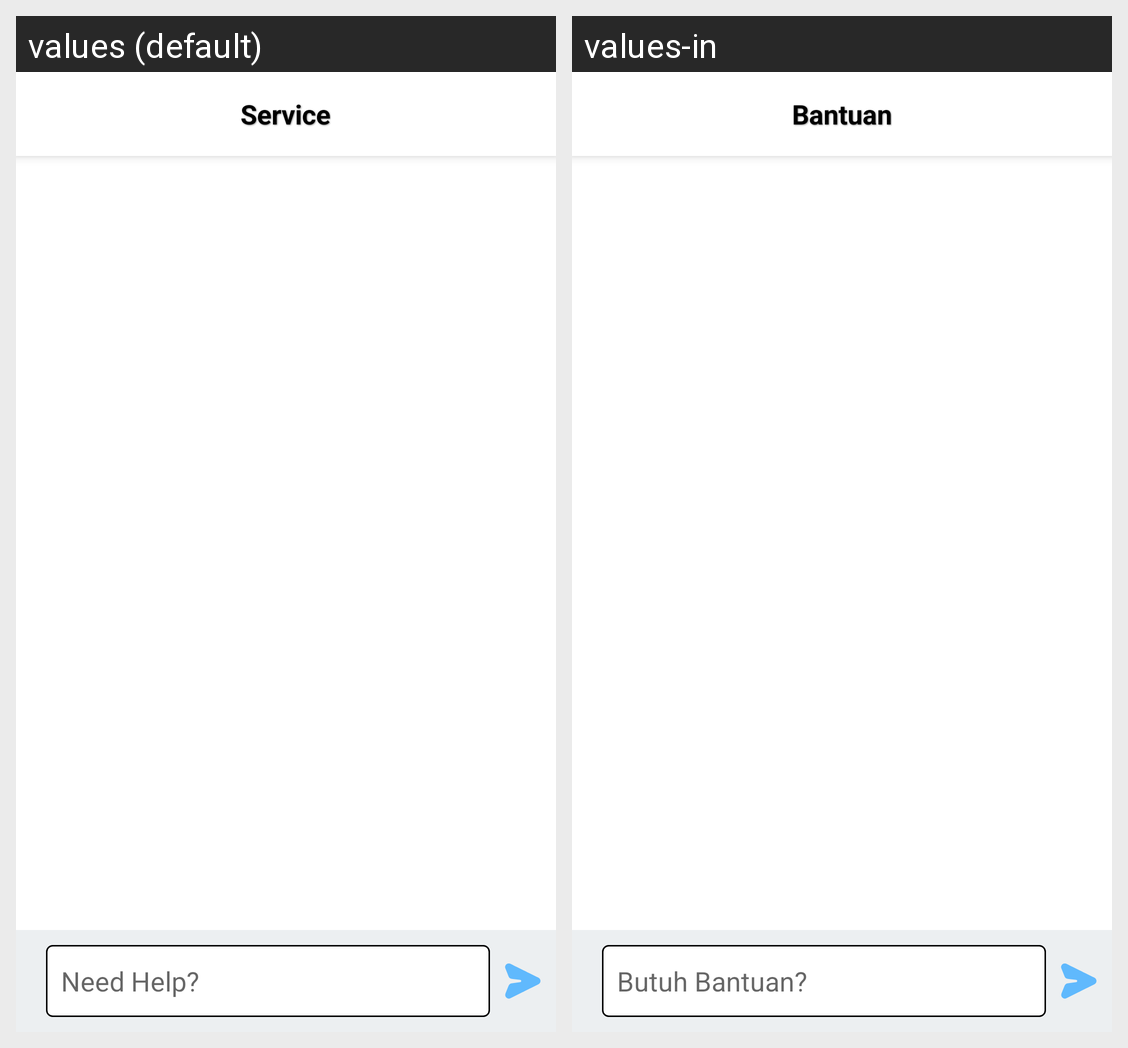

The same Android screen rendered under two of its app's locales, left to right. List the strings drawn on it with the default value and each locale's translation.
Android screen res/layout/fragment_bantuan.xml rendered under 2 locales, left to right: values (default), values-in. Device: Nexus 5 (rendered at 1080×1920; each locale shown at half size, 540×960, under a caption strip naming it); theme Theme.ReNote.
Strings drawn on this screen, with the default value and each locale's value (text and hints the layout hard-codes, and strings that could not be matched under every locale, appear in the picture but are not listed):

bantuan
  values: Service
  values-in: Bantuan

butuh_bantuan
  values: Need Help?
  values-in: Butuh Bantuan?
